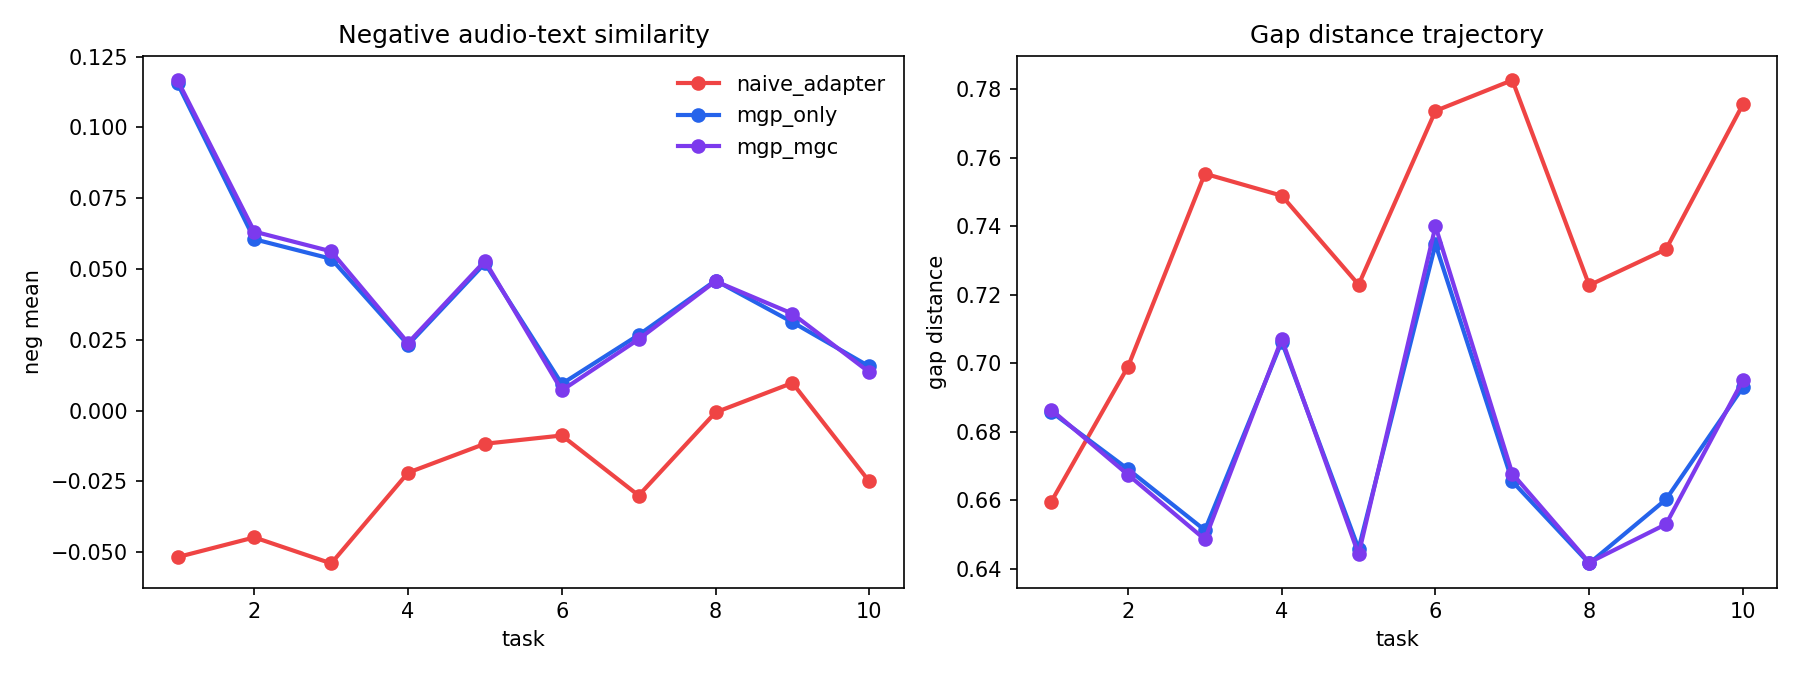

The file beside this chart, header and first rows:
method, beta, fold, seed, task_id, pos_mean, neg_mean, gap_distance
zero_shot_clap, 0.0, 1, 2, 1, 0.4969, 0.1231, 0.7087
zero_shot_clap, 0.0, 1, 2, 2, 0.5134, 0.1052, 0.6863
zero_shot_clap, 0.0, 1, 2, 3, 0.5339, 0.1249, 0.6599
zero_shot_clap, 0.0, 1, 2, 4, 0.5229, 0.1154, 0.6601
zero_shot_clap, 0.0, 1, 2, 5, 0.5275, 0.1325, 0.6473
zero_shot_clap, 0.0, 1, 2, 6, 0.5209, 0.1253, 0.6513
zero_shot_clap, 0.0, 1, 2, 7, 0.519, 0.1206, 0.6479
zero_shot_clap, 0.0, 1, 2, 8, 0.5186, 0.1207, 0.6464
zero_shot_clap, 0.0, 1, 2, 9, 0.5177, 0.1198, 0.6476
zero_shot_clap, 0.0, 1, 2, 10, 0.5197, 0.1219, 0.6445
naive_adapter, 0.0, 1, 2, 1, 0.586, -0.06254, 0.6716
naive_adapter, 0.0, 1, 2, 2, 0.5195, -0.04285, 0.6954
naive_adapter, 0.0, 1, 2, 3, 0.4683, -0.04992, 0.755
naive_adapter, 0.0, 1, 2, 4, 0.4706, -0.01855, 0.7431
naive_adapter, 0.0, 1, 2, 5, 0.467, -0.007345, 0.7282
naive_adapter, 0.0, 1, 2, 6, 0.4391, -0.002669, 0.7645
naive_adapter, 0.0, 1, 2, 7, 0.4178, -0.02921, 0.7817
naive_adapter, 0.0, 1, 2, 8, 0.4452, -0.001944, 0.7263
naive_adapter, 0.0, 1, 2, 9, 0.454, 0.011, 0.7304
naive_adapter, 0.0, 1, 2, 10, 0.4065, -0.02005, 0.7705
mgp_only, 0.0, 1, 2, 1, 0.506, 0.1116, 0.6981
mgp_only, 0.0, 1, 2, 2, 0.5038, 0.05769, 0.6701
mgp_only, 0.0, 1, 2, 3, 0.5033, 0.04884, 0.6552
mgp_only, 0.0, 1, 2, 4, 0.4631, 0.01916, 0.7071
mgp_only, 0.0, 1, 2, 5, 0.4845, 0.04548, 0.6561
mgp_only, 0.0, 1, 2, 6, 0.4443, 0.01264, 0.7193
mgp_only, 0.0, 1, 2, 7, 0.4683, 0.02353, 0.6662
mgp_only, 0.0, 1, 2, 8, 0.4876, 0.04416, 0.6386
mgp_only, 0.0, 1, 2, 9, 0.4719, 0.02824, 0.6639
mgp_only, 0.0, 1, 2, 10, 0.453, 0.01488, 0.6962
mgc_only, 4.0, 1, 2, 1, 0.6021, -0.0455, 0.6617
mgc_only, 4.0, 1, 2, 2, 0.5165, -0.04377, 0.6962
mgc_only, 4.0, 1, 2, 3, 0.4667, -0.04974, 0.7566
mgc_only, 4.0, 1, 2, 4, 0.4656, -0.0228, 0.7466
mgc_only, 4.0, 1, 2, 5, 0.4764, -0.003314, 0.7133
mgc_only, 4.0, 1, 2, 6, 0.4385, -0.0006588, 0.7657
mgc_only, 4.0, 1, 2, 7, 0.4048, -0.03571, 0.798
mgc_only, 4.0, 1, 2, 8, 0.4374, -0.006624, 0.7298
mgc_only, 4.0, 1, 2, 9, 0.4439, 0.004485, 0.7398
mgc_only, 4.0, 1, 2, 10, 0.3998, -0.02214, 0.78
mgp_mgc, 4.0, 1, 2, 1, 0.5064, 0.114, 0.7002
mgp_mgc, 4.0, 1, 2, 2, 0.509, 0.06477, 0.6673
mgp_mgc, 4.0, 1, 2, 3, 0.5113, 0.05705, 0.6465
mgp_mgc, 4.0, 1, 2, 4, 0.4614, 0.01933, 0.7125
mgp_mgc, 4.0, 1, 2, 5, 0.4878, 0.04867, 0.6515
mgp_mgc, 4.0, 1, 2, 6, 0.4369, 0.009031, 0.7359
mgp_mgc, 4.0, 1, 2, 7, 0.4664, 0.02187, 0.6712
mgp_mgc, 4.0, 1, 2, 8, 0.4895, 0.0456, 0.6366
mgp_mgc, 4.0, 1, 2, 9, 0.4795, 0.03318, 0.6513
mgp_mgc, 4.0, 1, 2, 10, 0.4517, 0.01142, 0.6972
zero_shot_clap, 0.0, 2, 2, 1, 0.497, 0.1286, 0.6857
zero_shot_clap, 0.0, 2, 2, 2, 0.512, 0.105, 0.6809
zero_shot_clap, 0.0, 2, 2, 3, 0.5312, 0.1219, 0.6582
zero_shot_clap, 0.0, 2, 2, 4, 0.5268, 0.12, 0.6538
zero_shot_clap, 0.0, 2, 2, 5, 0.5304, 0.1327, 0.6507
zero_shot_clap, 0.0, 2, 2, 6, 0.5254, 0.1277, 0.6537
zero_shot_clap, 0.0, 2, 2, 7, 0.5251, 0.1245, 0.6489
zero_shot_clap, 0.0, 2, 2, 8, 0.524, 0.1244, 0.6485
zero_shot_clap, 0.0, 2, 2, 9, 0.5211, 0.1224, 0.6475
zero_shot_clap, 0.0, 2, 2, 10, 0.5225, 0.125, 0.6439
... 190 more rows
